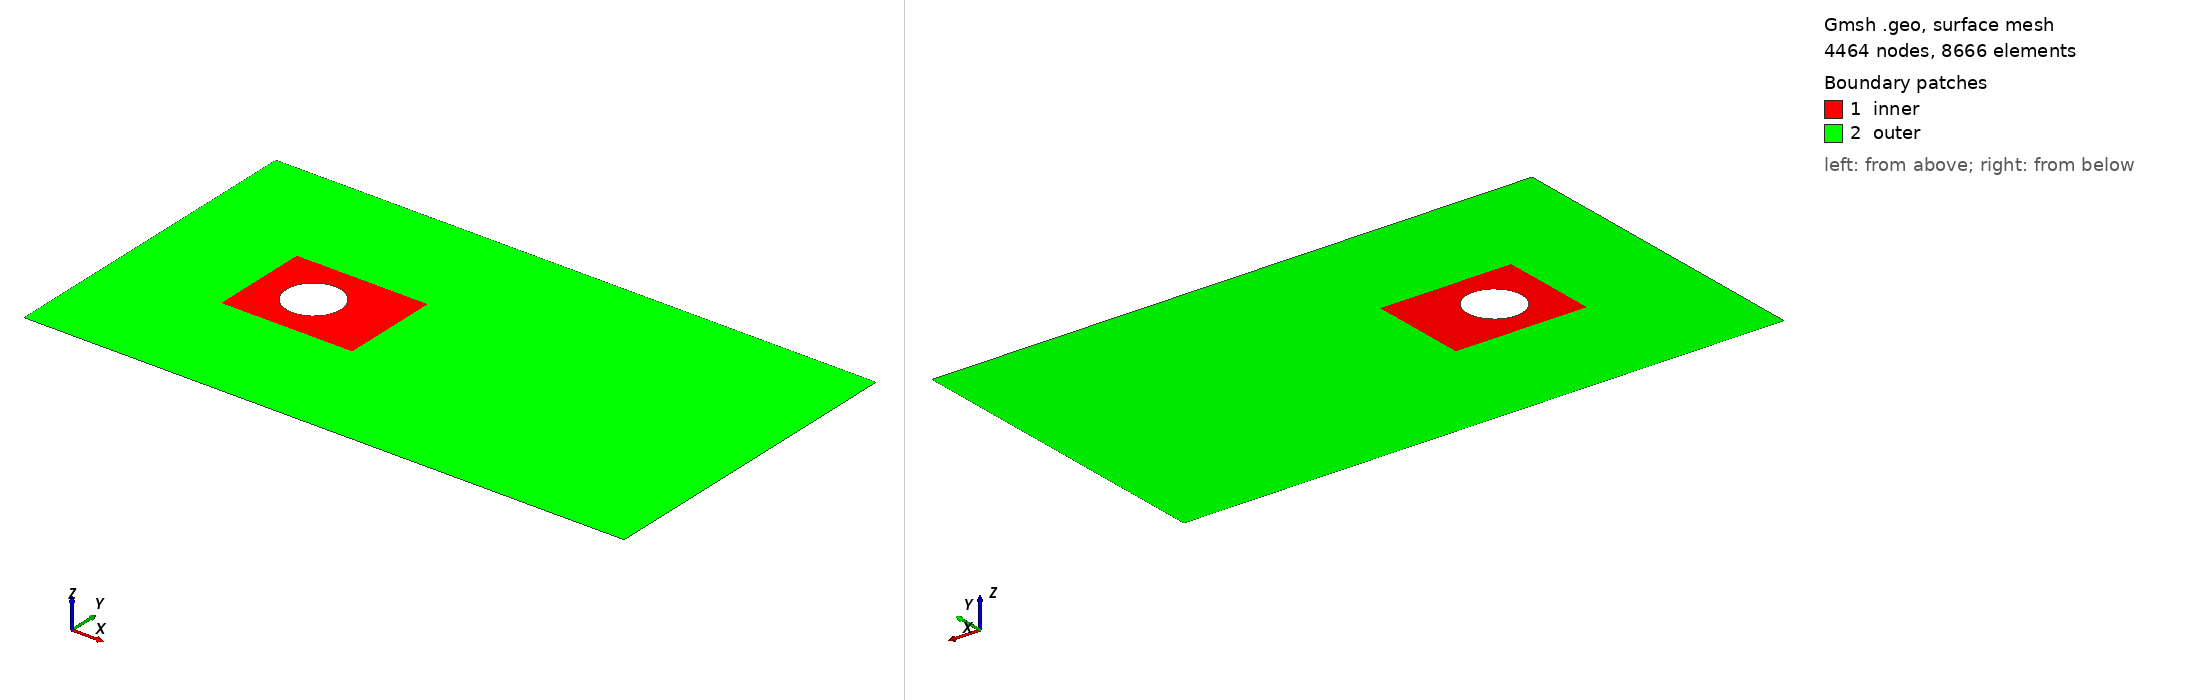

Gmsh geometry script, surface-meshed: 4464 nodes, 8666 surface elements. Boundary patches (legend numbers): 1 inner, 2 outer. Left view from above one corner, right view from below the opposite corner. Legend entries are the model's physical surfaces. The drawing asked Gmsh for element sizes between 1% and 20% of the model's largest extent; the script's own settings can give other sizes.

=== channelHole.geo (drawn) ===

wall = 0.15;
hole = 0.05;

/* 
 *        4                 9L                 3
 *         o -------------------------------- o         
 *         |                                  |       
 *         |                       _    _     |       
 *      2L |                      / \    | L  |       Y         
 *         |                      \_/   _|    | 2L    ^
 *         |                                  |       |
 *         |                                  |       |
 *      1  o -------------------------------- o       o -----> X
 *         x(0,0)           9L                 2
 * */

D = 1.0;
xCenter=0.0;
yCenter=0.0;
radius=D/2.0;
pert=(00.0/100)*radius;
Point(1) = {xCenter, yCenter, 0,hole}; // center
Point(2) = {xCenter, yCenter+radius-pert, 0,hole}; // up
Point(3) = {xCenter, yCenter-radius+pert, 0,hole}; // down
Point(4) = {xCenter-radius-pert, yCenter, 0,hole}; // left
Point(5) = {xCenter+radius+pert, yCenter, 0,hole}; // right
Ellipse(1) = {2, 1, 1, 5};
Ellipse(2) = {5, 1, 1, 3};
Ellipse(3) = {3, 1, 1, 4};
Ellipse(4) = {4, 1, 1, 2};

Point(6)  = {-3.0*D, -3.0*D, 0.0,  wall}; // p1
Point(7)  = { 8.0*D, -3.0*D, 0.0,  wall}; // p2
Point(8)  = { 8.0*D,  3.0*D, 0.0,  wall}; // p3
Point(9)  = {-3.0*D,  3.0*D, 0.0,  wall}; // p4

Line(5) = {7, 6};
Line(6) = {8, 7};
Line(7) = {9, 8};
Line(8) = {6, 9};

Point(10) = {-1.0*D, -0.9*D, 0, hole};
Point(11) = { 1.4*D, -0.9*D, 0, hole};
Point(12) = { 1.4*D,  0.9*D, 0, hole};
Point(13) = {-1.0*D,  0.9*D, 0, hole};

Line(9) = {10, 11};
Line(10) = {11, 12};
Line(11) = {12, 13};
Line(12) = {13, 10};

//+
//Physical Line('wallNoSlip') = {5,7};
Physical Line('wallInflowU') = {8};
Physical Line('wallOutflow') = {6};
Physical Line('wallHole') = {3, 2, 1, 4}; 
//Physical Line('wallNoSlip') = {5}; 
//Physical Line('wallNoSlipConst') = {7}; 
Physical Line('wallSlip') = {5}; 
Physical Line('wallSlipConst') = {7}; 
Physical Line('wallSquare') = {9,10,11,12}; 

//+
Curve Loop(1) = {11, 12, 9, 10};
Curve Loop(2) = {1, 2, 3, 4};
Plane Surface(1) = {1, 2};
Curve Loop(3) = {7, 6, 5, 8};
Plane Surface(2) = {1, 3};
Physical Surface('inner') = {1};
Physical Surface('outer') = {2};
